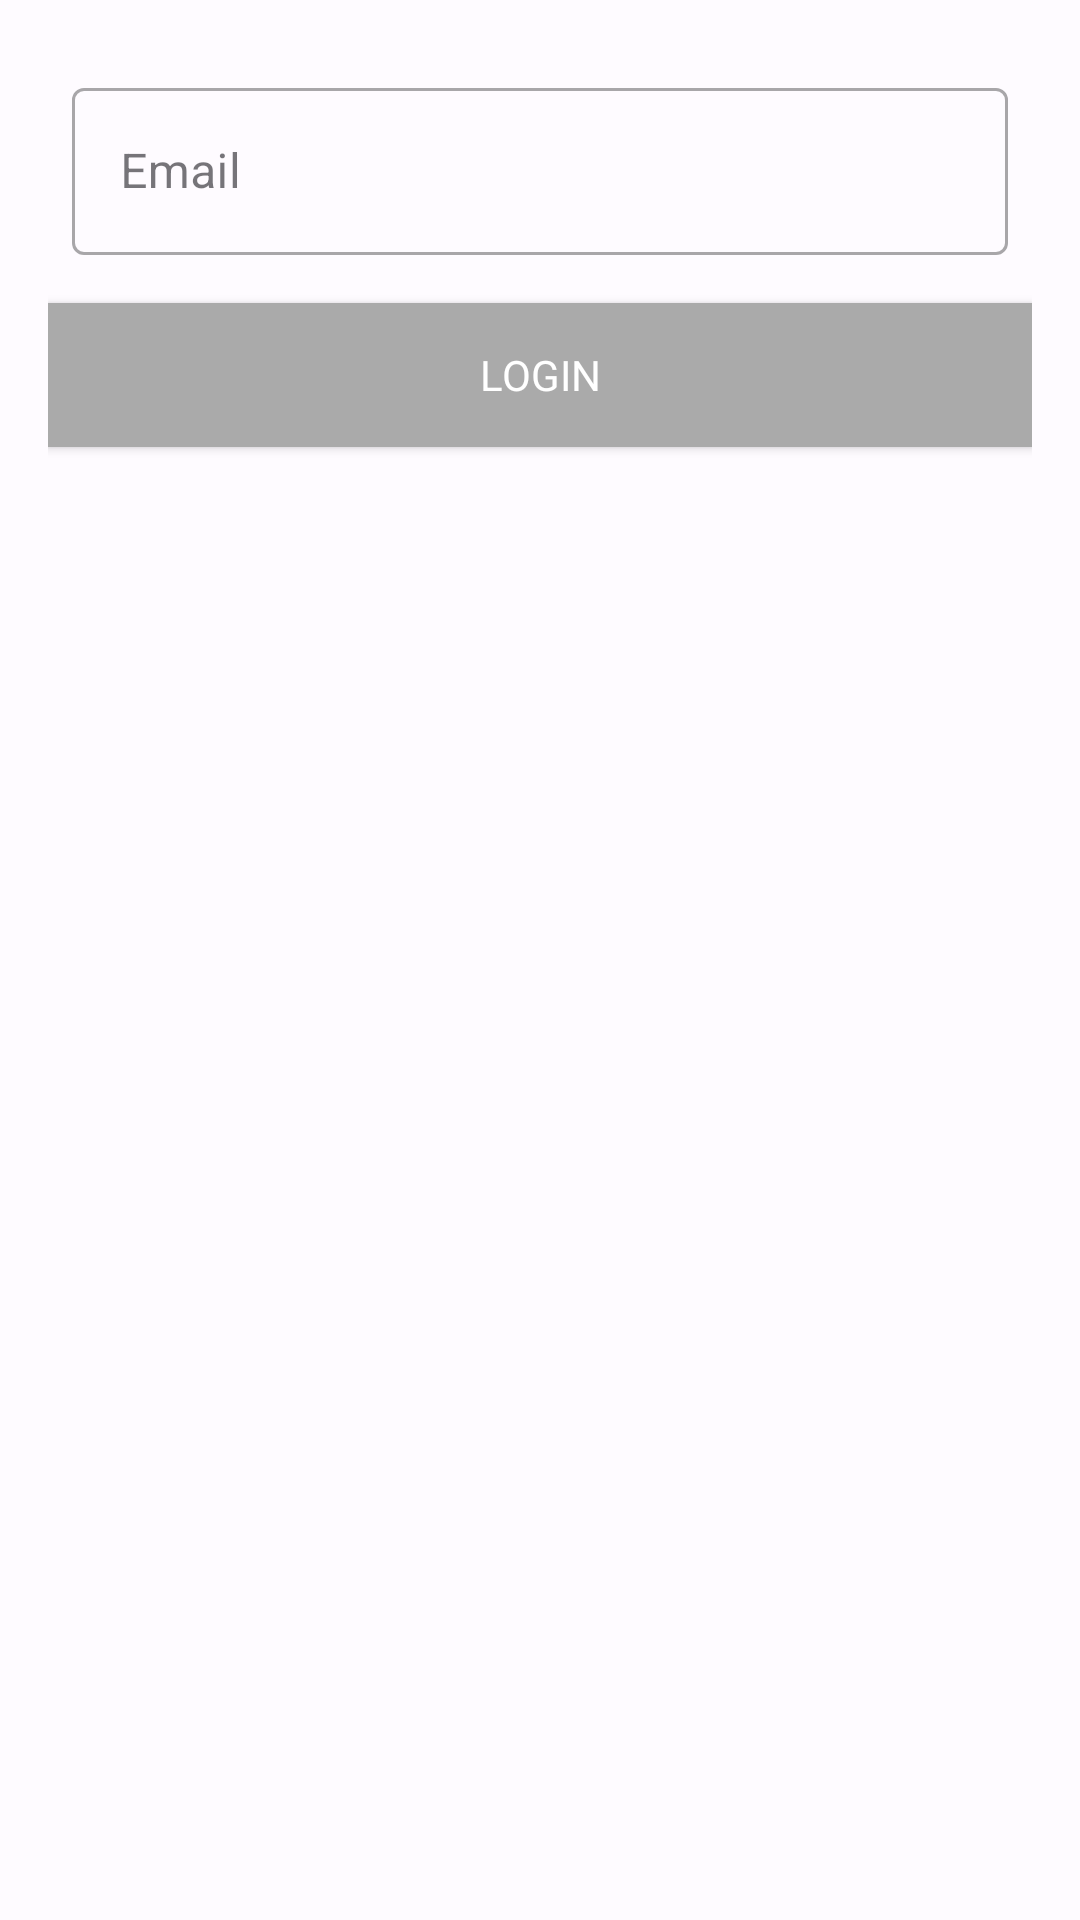

The Android layout XML behind this screen, and the referenced resources:
<!-- AndroidManifest.xml: application theme Theme.AuthNative -->
<!-- res/layout/activity_forget_password.xml -->
<?xml version="1.0" encoding="utf-8"?>
<androidx.constraintlayout.widget.ConstraintLayout xmlns:android="http://schemas.android.com/apk/res/android"
    xmlns:app="http://schemas.android.com/apk/res-auto"
    xmlns:tools="http://schemas.android.com/tools"
    android:layout_width="match_parent"
    android:layout_height="match_parent"
    android:padding="16dp"
    tools:context=".ForgetPasswordActivity">

    <com.google.android.material.textfield.TextInputLayout
        android:id="@+id/til_email"
        style="@style/Widget.MaterialComponents.TextInputLayout.OutlinedBox"
        android:layout_width="match_parent"
        android:layout_height="wrap_content"
        android:layout_margin="8dp"
        android:hint="@string/email"
        app:layout_constraintEnd_toEndOf="parent"
        app:layout_constraintStart_toStartOf="parent"
        app:layout_constraintTop_toTopOf="parent">

        <com.google.android.material.textfield.TextInputEditText
            android:id="@+id/ed_email"
            android:layout_width="match_parent"
            android:layout_height="wrap_content" />

    </com.google.android.material.textfield.TextInputLayout>

    <Button
        android:id="@+id/btn_login"
        android:layout_width="0dp"
        android:layout_height="wrap_content"
        android:layout_marginTop="16dp"
        android:background="@android:color/darker_gray"
        android:enabled="true"
        android:text="@string/login"
        android:textColor="@android:color/white"
        app:layout_constraintEnd_toEndOf="parent"
        app:layout_constraintStart_toStartOf="parent"
        app:layout_constraintTop_toBottomOf="@+id/til_email" />

</androidx.constraintlayout.widget.ConstraintLayout>
<!-- resources referenced by this layout -->
<resources>
  <string name="email">Email</string>
  <string name="login">Login</string>
  <style name="Base.Theme.AuthNative" parent="Theme.Material3.DayNight.NoActionBar">
          
          
          <item name="fontFamily">@font/poppins</item>
      </style>
  <color name="md_theme_light_primary">#144CEA</color>
  <color name="md_theme_light_onPrimary">#FFFFFF</color>
  <color name="md_theme_light_primaryContainer">#DDE1FF</color>
  <color name="md_theme_light_onPrimaryContainer">#001454</color>
  <color name="md_theme_light_secondary">#5A5D72</color>
  <color name="md_theme_light_onSecondary">#FFFFFF</color>
  <color name="md_theme_light_secondaryContainer">#DFE1F9</color>
  <color name="md_theme_light_onSecondaryContainer">#171B2C</color>
  <color name="md_theme_light_tertiary">#75546E</color>
  <color name="md_theme_light_onTertiary">#FFFFFF</color>
  <color name="md_theme_light_tertiaryContainer">#FFD7F4</color>
  <color name="md_theme_light_onTertiaryContainer">#2C1229</color>
  <color name="md_theme_light_error">#BA1A1A</color>
  <color name="md_theme_light_errorContainer">#FFDAD6</color>
  <color name="md_theme_light_onError">#FFFFFF</color>
  <color name="md_theme_light_onErrorContainer">#410002</color>
  <color name="md_theme_light_background">#FEFBFF</color>
  <color name="md_theme_light_onBackground">#1B1B1F</color>
  <color name="md_theme_light_outline">#767680</color>
  <color name="md_theme_light_inverseOnSurface">#F2F0F4</color>
  <color name="md_theme_light_inverseSurface">#303034</color>
  <color name="md_theme_light_surface">#FBF8FD</color>
  <color name="md_theme_light_onSurface">#1B1B1F</color>
  <color name="md_theme_light_surfaceVariant">#E2E1EC</color>
  <color name="md_theme_light_onSurfaceVariant">#45464F</color>
  <color name="md_theme_light_inversePrimary">#B8C4FF</color>
</resources>
